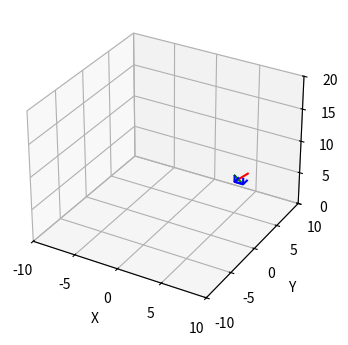

Reproduce this figure in Python.
from mpl_toolkits import mplot3d
import numpy as np
import matplotlib.pyplot as plt
from mpl_toolkits.mplot3d import axes3d
import math
from numpy import linalg as LA
origine = [0,0,0,1]
vecteurmondex = [1, 0, 0,0]
vecteurmondey = [0, 1, 0,0]
vecteurmondez = [0, 0, 1,0]
p0 = [1, 0, 0]
p1 = [0, 1, 0]
p2 = [0, 0, 1]

# Matrice de rotation 3D autour de l'axe x
def matrice_Rotation_3D_X(teta):
     teta = math.radians(teta)
     return np.array([[1, 0, 0, 0], [0, math.cos(teta), -math.sin(teta), 0], [0, math.sin(teta), math.cos(teta), 0], [0, 0, 0, 1]])
# Matrice de rotation autour axe y
def matrice_rotation_3D_Y(teta):
    teta = math.radians(teta)
    return np.array([[math.cos(teta), 0, math.sin(teta), 0], [0, 1, 0, 0], [-math.sin(teta), 0, math.cos(teta), 0], [0, 0, 0, 1]])
# Matrice de rotation autour axe z
def matrice_rotation_3D_Z(teta):
     teta = math.radians(teta)
     return np.array([[math.cos(teta), -math.sin(teta), 0, 0], [math.sin(teta), math.cos(teta), 0, 0], [0, 0, 1, 0], [0, 0, 0, 1]])
# Matrice de Translation
def matrice_translation_3D(Tx, Ty, Tz):
    return np.array([[1, 0, 0, Tx], [0, 1, 0, Ty], [0, 0, 1, Tz], [0, 0, 0, 1]])
def point_on_line(p, v,origine):
    # On cherche à résoudre
    # p = q + t*v
    # Coordonnées du point
    x, y, z = p
    # Coordonnées du vecteur
    u, v, w = v
    # Coordonnées de l'origine du vecteur par rapport à la base canonique
    uO,vO,wO = origine
    # Vérification des valeurs nulles
    if u != 0:
        t = (x - uO) / u
    elif v != 0:
        t = (y - vO) / v
    elif w != 0:
        t = (z - wO) / w
    else:
        # Vecteur nul
        return False

    # Si le point p appartient à la droite engendrée par le vecteur
    # Si la valeur de t vérifie les 3 équations 
    print("coefficient V*t",t)
    if t <= 1:
        res = [t*u+uO, t*v+vO, t*w+wO]
        return res == p
    else:
        return False
def angle_between_vectors(V1,V2):
# V1 et V2 coordoonées du vecteur dans leur bases respectives
# Calcul de l'angle entre ces deux vecteurs
    produitscalaire = np.dot(V1,V2)
    print(produitscalaire)
    normeV1 = LA.norm(V1,2)
    normeV2 = LA.norm(V2,2)
    cos = produitscalaire/(normeV1*normeV2)
    angle = math.degrees(math.acos(cos))
    if angle>=40 and angle <= 140:
        print("angle in degree",angle)
        return True
    else:
        print("L'angle ne respecte pas les conditions sur l'angle de convergence")
        return False
    ##
def intersection_between_vectors(V1,V2,origine1,origine2):
    # Coordoonées du vecteur V1
    u1,v1,z1 = V1
    # Coordonnées de l'origine du vecteur 1
    u1_O,v1_O,z1_O = origine1
    # Coordonnées du vecteur V2
    u2,v2,z2 = V2
   # Coordonnées de l'origine du vecteur 2 
    u2_O,v2_O,z2_O = origine2
    # Chaque vecteur peut engendrer une droite représenté sous la forme d'un système paramétrique
    # Ex x = t*u1 + u1_O
    # Avec t un coeff entre 0 et 1
    # Ainsi on détermine si un point est commun avec les deux droites 
    if u1!=u2:
        t = abs((u1_O-u2_O)/(u1-u2))
    elif v1!=v2:
        t = abs((v1_O-v2_O)/(v1-v2))
    elif z1!=z2:
        t = abs((z1_O-z2_O)/(z1-z2))
    else:
        return False
    if t<=1:
        res1 = [t*u1+u1_O,t*v1+v1_O,t*z1+z1_O]
        res2 = [t*u2+u2_O,t*v2+v2_O,t*z2+z2_O]
        if res1 == res2:
            print("Intersection entre les vecteurs",res1)
            return res1
        else:
            print("Pas d'intersection")
            return False

Ry = matrice_rotation_3D_Y(20)
Rx = matrice_Rotation_3D_X(-20)
T = matrice_translation_3D(5,5,5)
# Camera 1
# TR = np.dot(T,Ry)
# print("TR:",TR)
# C1 = np.dot(TR,origine)
C1 = np.dot(T,origine)
print(C1)

# Camera 2
PC2 = np.array([6,5,5,1])

monderotationx = np.dot(matrice_rotation_3D_Z(90),vecteurmondex)
monderotationy = np.dot(matrice_rotation_3D_Z(90),vecteurmondey)
monderotationz = np.dot(matrice_rotation_3D_Z(90),vecteurmondez)
# Test normalisation du vecteur 
monderotationx = monderotationx/np.linalg.norm(monderotationx)
monderotationy =monderotationy/np.linalg.norm(monderotationy)
monderotationz = monderotationz/np.linalg.norm(monderotationz)
print("Vecteur rotation ",monderotationx,"y",monderotationy,"z",monderotationz)
# Point test 1
P1 = [371,371,371]

fig = plt.figure(figsize=(6, 4))
ax = fig.add_subplot(111,projection='3d')
ax.set_xlabel('X')
ax.set_ylabel('Y')
ax.set_zlabel('Z')
# set limit
ax.set(xlim=(-10, 10), ylim=(-10, 10), zlim=(0, 20))
# For camera 1 
X1,Y1,Z1 = zip(C1[0:3], C1[0:3], C1[0:3])
U1,V1,W1 = zip(p0,p1,p2)
ax.quiver(X1, Y1, Z1, U1, V1, W1, color="blue",
          arrow_length_ratio=0.01 )
ax.plot([X1[0],U1[0]+5],[Y1[1],V1[1]+5],[Z1[2],W1[2]+5],"r-")
# For camera 2 
X, Y, Z = zip(PC2[0:3], PC2[0:3], PC2[0:3])
print("X",X)
U, V, W = zip(monderotationx[0:3],monderotationy[0:3], monderotationz[0:3])
#print("Monde rotation : ",monderotation[0][0:3])
ax.quiver(X, Y, Z, U, V, W, color="blue",
          arrow_length_ratio=0.01 )
ax.plot([X[0],U[0]+5],[Y[1],V[1]+5],[Z[2],W[2]+5],"g-")
ax.scatter(P1[0],P1[1],P1[2],'o')
plt.show()
####
# Calcul de l'angle entre deux vecteurs caméra 1 et 2 
# Coordoonées du vecteur 1
# 365 cm longueur du vecteur représentant la focale de la caméra

V1 = np.dot(365,p0)+np.dot(365,p1)+np.dot(365,p2)
print(V1)
V2 = np.dot(365,monderotationx[0:3])+np.dot(365,monderotationy[0:3])+np.dot(365,monderotationz[0:3])
print(V2)
## Quality metric
# Calcul de l'intersection entre 1 point et 1 vecteur
print("Croisement ? ",point_on_line(P1,V1,[5,5,5]))
# Calcul de l'angle entre deux vecteur
angle_between_vectors(V1,V2)
# Détermination de l'intersection entre deux vecteur
intersection_between_vectors(V1,V2,[5,5,5],[6,5,5])